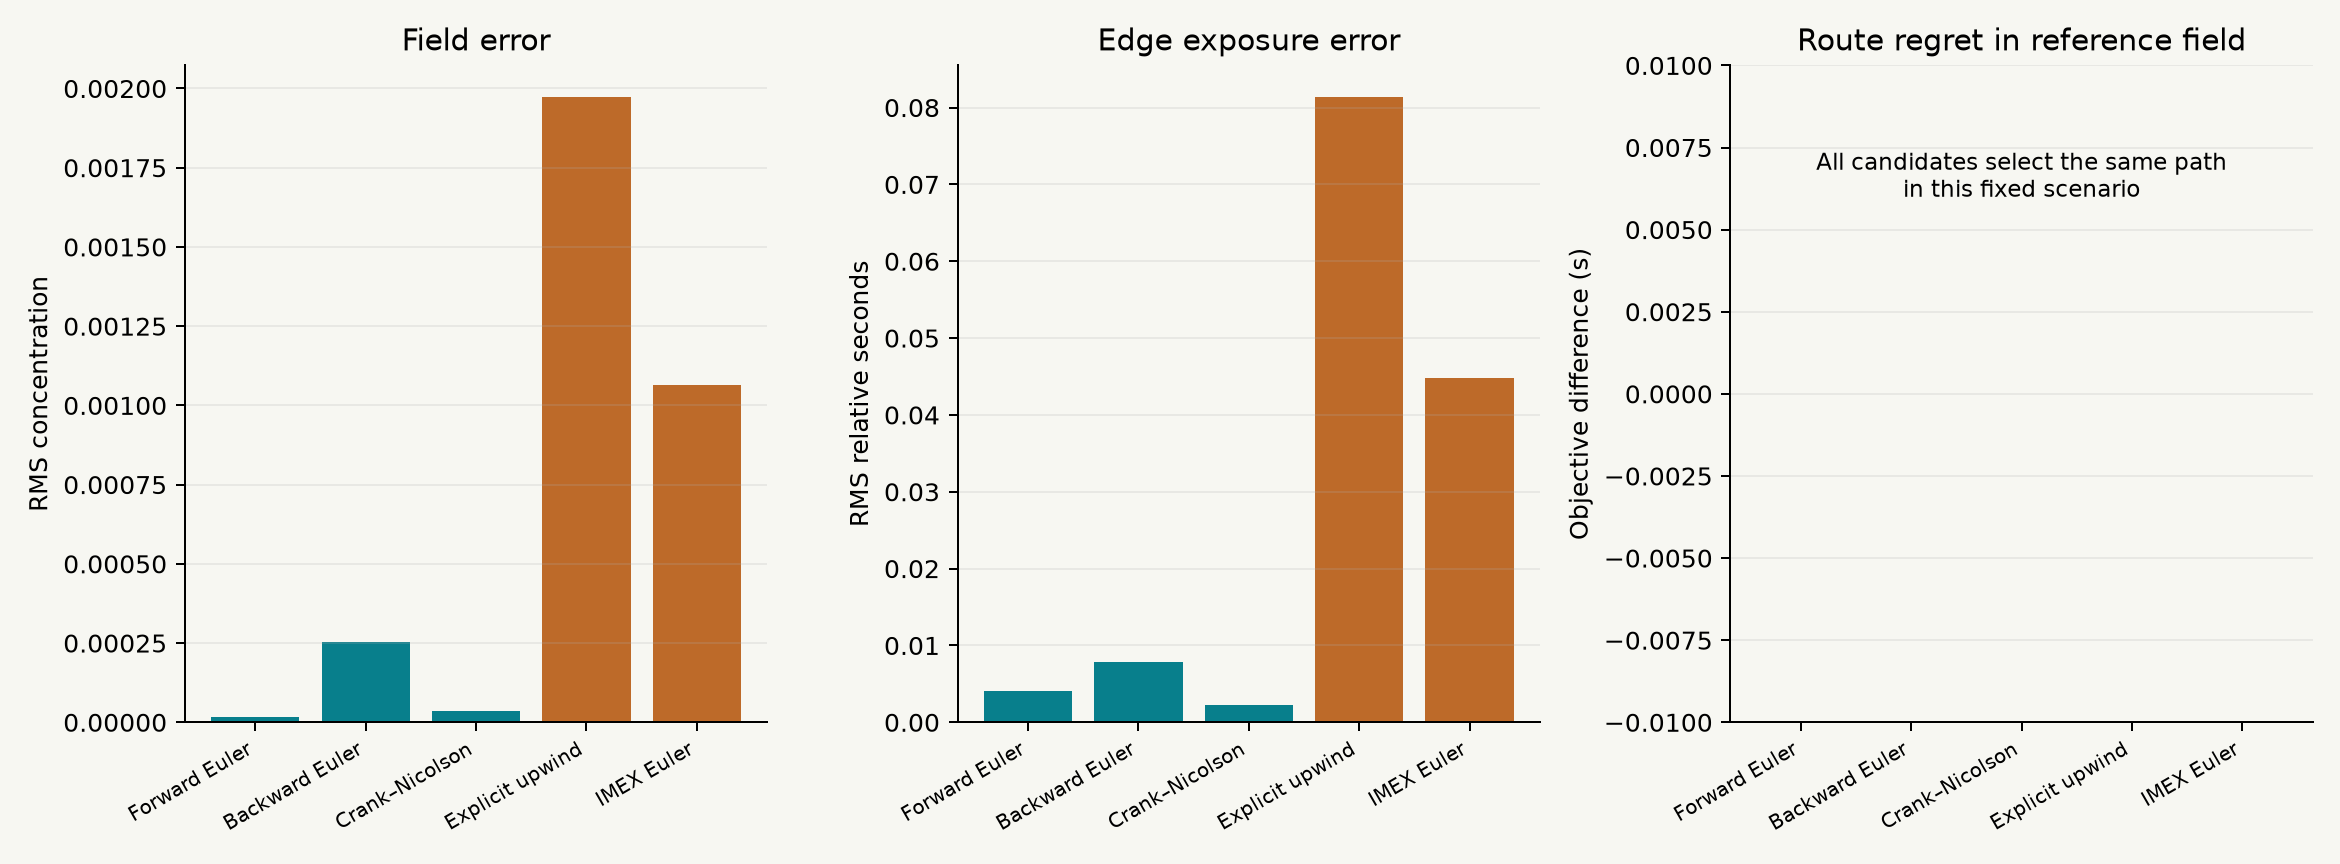

Data behind this chart, as committed beside it:
model, method, backend, eligible, grid_n, dt_s, steps, minimum, solve_ms, field_l2, field_linf, edge_exposure_l2, edge_exposure_max, candidate_optimal_cost_s, networkx_cost_s, networkx_absolute_error, route_cost_in_reference_s, reference_regret_s, relative_reference_regret, same_edge_path_as_reference, route_edge_indices, mass_balance_relative
diffusion, explicit_euler, numpy, True, 160, 7.031, 86, 1.48964305413689e-20, 6.081, 1.6825357822173014e-05, 0.0001879, 0.004052, 0.1341, 2806, 2806, 0.0, 2806, 0.0, 0.0, True, [6324, 6330, 6334, 9475, 6338, 25378, 19…, 0.0
diffusion, backward_euler, scipy, True, 160, 30.0, 20, 1.3457076494118388e-18, 64.39, 0.0002549, 0.003175, 0.007874, 0.2506, 2807, 2807, 9.094947017729282e-13, 2806, 0.0, 0.0, True, [6324, 6330, 6334, 9475, 6338, 25378, 19…, 1.3340213222681184e-15
diffusion, crank_nicolson, scipy, True, 160, 30.0, 20, 4.918148868839813e-20, 63.86, 3.639077690245544e-05, 0.0004405, 0.00231, 0.06441, 2806, 2806, 9.094947017729282e-13, 2806, 0.0, 0.0, True, [6324, 6330, 6334, 9475, 6338, 25378, 19…, 1.9269196877206154e-15
advection_diffusion, advection_explicit, numpy, True, 160, 6.081, 99, 9.573088385927783e-23, 14.77, 0.001974, 0.02051, 0.08141, 2.621, 2858, 2858, 4.547473508864641e-13, 2853, 0.0, 0.0, True, [6325, 6340, 9026, 6362, 9030, 9034, 904…, 2.1811549722416303e-16
advection_diffusion, imex_euler, numpy_scipy, True, 160, 30.0, 20, 5.29792313490425e-21, 63.9, 0.001064, 0.009279, 0.04475, 1.145, 2857, 2857, 1.3642420526593924e-12, 2853, 0.0, 0.0, True, [6325, 6340, 9026, 6362, 9030, 9034, 904…, 1.7754770125112355e-15
